Labelled photos from "gesture_rf", an image-classification folder in LukitaFalensiaMarjan/Persentation_Coach. The possible labels are: gestur aktif, membelakangi, menunduk, pointing at slide, netral, tangan terlipat, tangan tersembunyi.

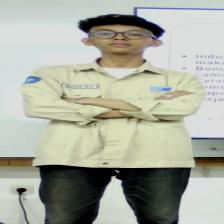
Label: tangan terlipat

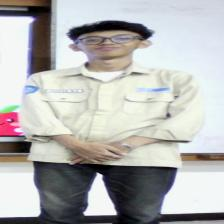
Label: netral

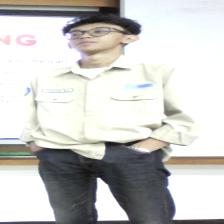
Label: tangan tersembunyi

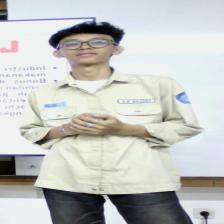
Label: gestur aktif

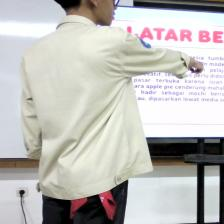
Label: pointing at slide

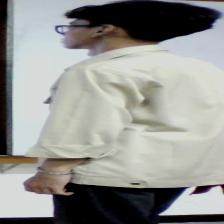
Label: membelakangi
